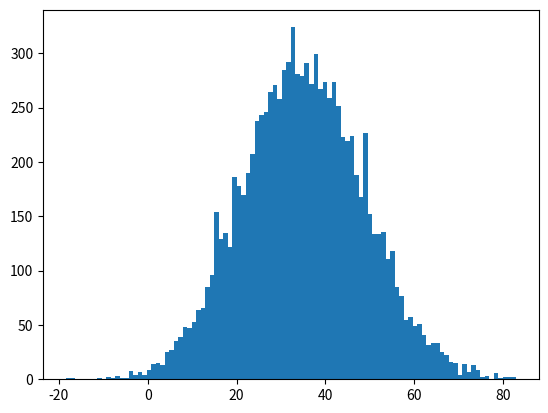

Recreate this plot in Python. (Note: this script raises an exception after producing the figure.)
#----------------------------------------------------------------------------
# Bootstrap nonparametric method.
#
# Code by Johnny Lin
# January 2019
#
# Notes:
# * Written for Python 3.6
# * Methodology from:  ZyBook, Statistics for Data Analytics, 2016, Section
#   3.2.  This is a Python version of the R-Practice 3.2.2 in this section.
# * See also James Carpenter and John Bithell, "Bootstrap confidence
#   intervals:  when, which, what?  A practical guide for medical
#   statisticians," Statistics in Medicine, 2000, Vol. 19, pp. 1141-1164
#----------------------------------------------------------------------------


#- Imports:

import numpy as np
from scipy.stats import t
import matplotlib.pyplot as plt


#- Data:

male = np.array([245,200,145,180,250,205,195,170,140,170], dtype='d')
female = np.array([165,120,170,190,195,120,170,140,130,150], dtype='d')


#- Calculate difference for each bootstrap resample the difference in the
#  mean of male and female values:

results = np.zeros(10000, dtype='d')
for i in range(np.size(results)):
    data_male = np.random.choice(male, np.size(male), replace=True)
    data_female = np.random.choice(female, np.size(female), replace=True)
    results[i] = np.mean(data_male) - np.mean(data_female)
    
    
#- Plot histogram:

xbar = np.mean(male) - np.mean(female)  #difference in sample means
num_bins = int(np.sqrt(np.size(results)))  #ZyBooks Section 1.3
plt.figure(1)
n, bins, patches = plt.hist(results, num_bins, normed=True)
plt.plot([xbar, xbar], [0, np.max(n)], 'o-')  #plot xbar on distribution
plt.ylabel('PDF')
plt.xlabel('Difference in mean Weight Between Men and Wom [1bs]')
plt.title('Bootstrap Test')
plt.savefig('bootstrap_3_2_2.png')


#- Calcuate and print confidence interval for the "t interval with
#  bootstrap standard error" method:

alpha =  0.05
xbar = np.mean(male) - np.mean(female)
dof = np.size(male) - 1
t_star_lower = abs(t.ppf(alpha/2.0, dof))
t_star_upper = t.ppf(1.0 - (alpha/2.0), dof)
s_star = np.std(results, ddof=1)
print('t interval with SE method confid. interval lower bound: ' + \
      str(xbar - (t_star_lower * s_star)))
print('t interval with SE method confid. interval upper bound: ' + \
      str(xbar + (t_star_upper *s_star)))
      
      
#- Calculate and print confidence interval for the method of using "the
#  bootstrap distribution directly to generate the confidence interval.
#  See Carpenter and Bithell, p. 1150 (I did the p-value calculation
#  slightly differently, which is what warrants the abs):

alpha = 0.05
xbar = np.mean(male) - np.mean(female)
sorted_errors = sorted(results - xbar)
error_lower = sorted_errors[int(np.rint(alpha/2.0*np.size(results)-1))]
error_upper = sorted_errors[int(np.rint((1.0-alpha/2.0)*np.size(results)-1))]
print('bootstrap distrib. direct method confid. interval lower bound: ' + \
      str(xbar - abs(error_lower)))
print('bootstrap distrib. direct method confid. interval upper bound: ' + \
      str(xbar + abs(error_upper)))
      

#===== end file =====